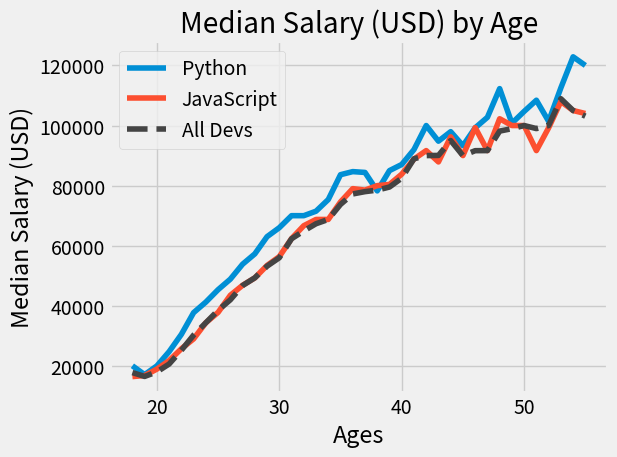

Write the Python code that produced this figure.
from matplotlib import pyplot as plt


plt.style.use('fivethirtyeight')
#print(plt.style.available)
#plt.xkcd()

ages_x = [18, 19, 20, 21, 22, 23, 24, 25, 26, 27, 28, 29, 30, 31, 32, 33, 34, 35,
          36, 37, 38, 39, 40, 41, 42, 43, 44, 45, 46, 47, 48, 49, 50, 51, 52, 53, 54, 55]

py_dev_y = [20046, 17100, 20000, 24744, 30500, 37732, 41247, 45372, 48876, 53850, 57287, 63016, 65998, 70003, 70000, 71496, 75370, 83640, 84666,
            84392, 78254, 85000, 87038, 91991, 100000, 94796, 97962, 93302, 99240, 102736, 112285, 100771, 104708, 108423, 101407, 112542, 122870, 120000]

plt.plot(ages_x, py_dev_y, label='Python')

js_dev_y = [16446, 16791, 18942, 21780, 25704, 29000, 34372, 37810, 43515, 46823, 49293, 53437, 56373, 62375, 66674, 68745, 68746, 74583, 79000,
            78508, 79996, 80403, 83820, 88833, 91660, 87892, 96243, 90000, 99313, 91660, 102264, 100000, 100000, 91660, 99240, 108000, 105000, 104000]

plt.plot(ages_x, js_dev_y, label='JavaScript')

dev_y = [17784, 16500, 18012, 20628, 25206, 30252, 34368, 38496, 42000, 46752, 49320, 53200, 56000, 62316, 64928, 67317, 68748, 73752, 77232,
         78000, 78508, 79536, 82488, 88935, 90000, 90056, 95000, 90000, 91633, 91660, 98150, 98964, 100000, 98988, 100000, 108923, 105000, 103117]

plt.plot(ages_x, dev_y, color='#444444', linestyle='--', label='All Devs')  # instead of 'k--' color & linestyle

plt.xlabel('Ages')
plt.ylabel('Median Salary (USD)')
plt.title('Median Salary (USD) by Age')

#plt.legend(['All Devs', 'Python'])
plt.legend()

plt.tight_layout()

plt.savefig('plot.png')

plt.show()

